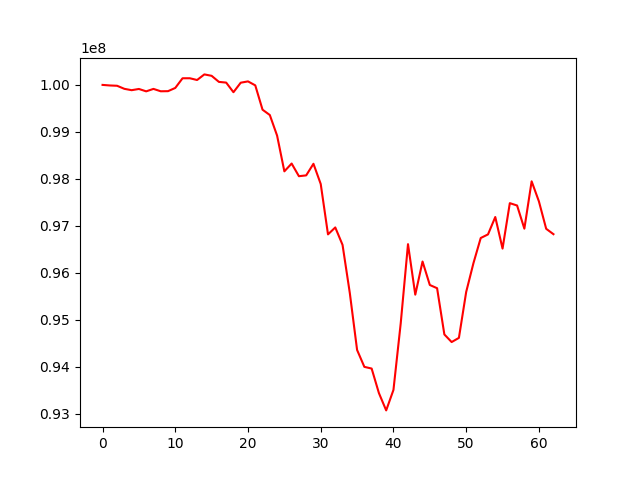

The file beside this chart, header and first rows:
, 0
0, 100000000
1, 99988128
2, 99981609
3, 99916553
4, 99887539
5, 99913581
6, 99862957
7, 99914930
8, 99864498
9, 99866759
10, 99935352
11, 100141135
12, 100141568
13, 100104156
14, 100223525
15, 100193155
16, 100064210
17, 100049122
18, 99844370
19, 100046952
20, 100074835
21, 99990227
22, 99472500
23, 99359046
24, 98921322
25, 98160853
26, 98326738
27, 98057552
28, 98074788
29, 98321654
30, 97891158
31, 96819552
32, 96967074
33, 96595954
34, 95570537
35, 94360370
36, 94000603
37, 93964816
38, 93443010
39, 93074270
40, 93510391
41, 94928788
42, 96611395
43, 95536631
44, 96241976
45, 95742678
46, 95674296
47, 94690340
48, 94528578
49, 94617300
50, 95594282
51, 96208077
52, 96742308
53, 96819160
54, 97188998
55, 96517002
56, 97484023
57, 97433832
58, 96941055
59, 97948319
... 3 more rows
